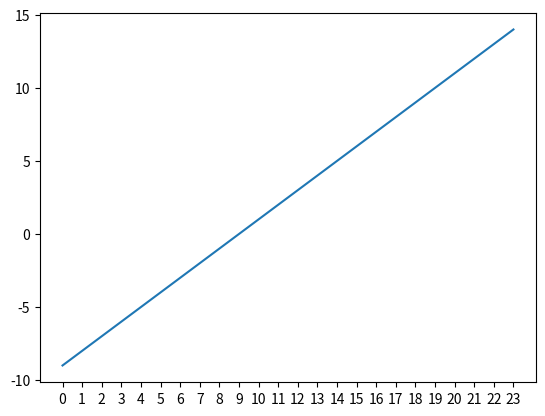

The matplotlib source for this figure:
import numpy as np
import matplotlib.pyplot as plt

x = np.arange(0, 24, 1)
y = x - 9

plt.xticks(x)
plt.plot(x, y)
plt.show()
